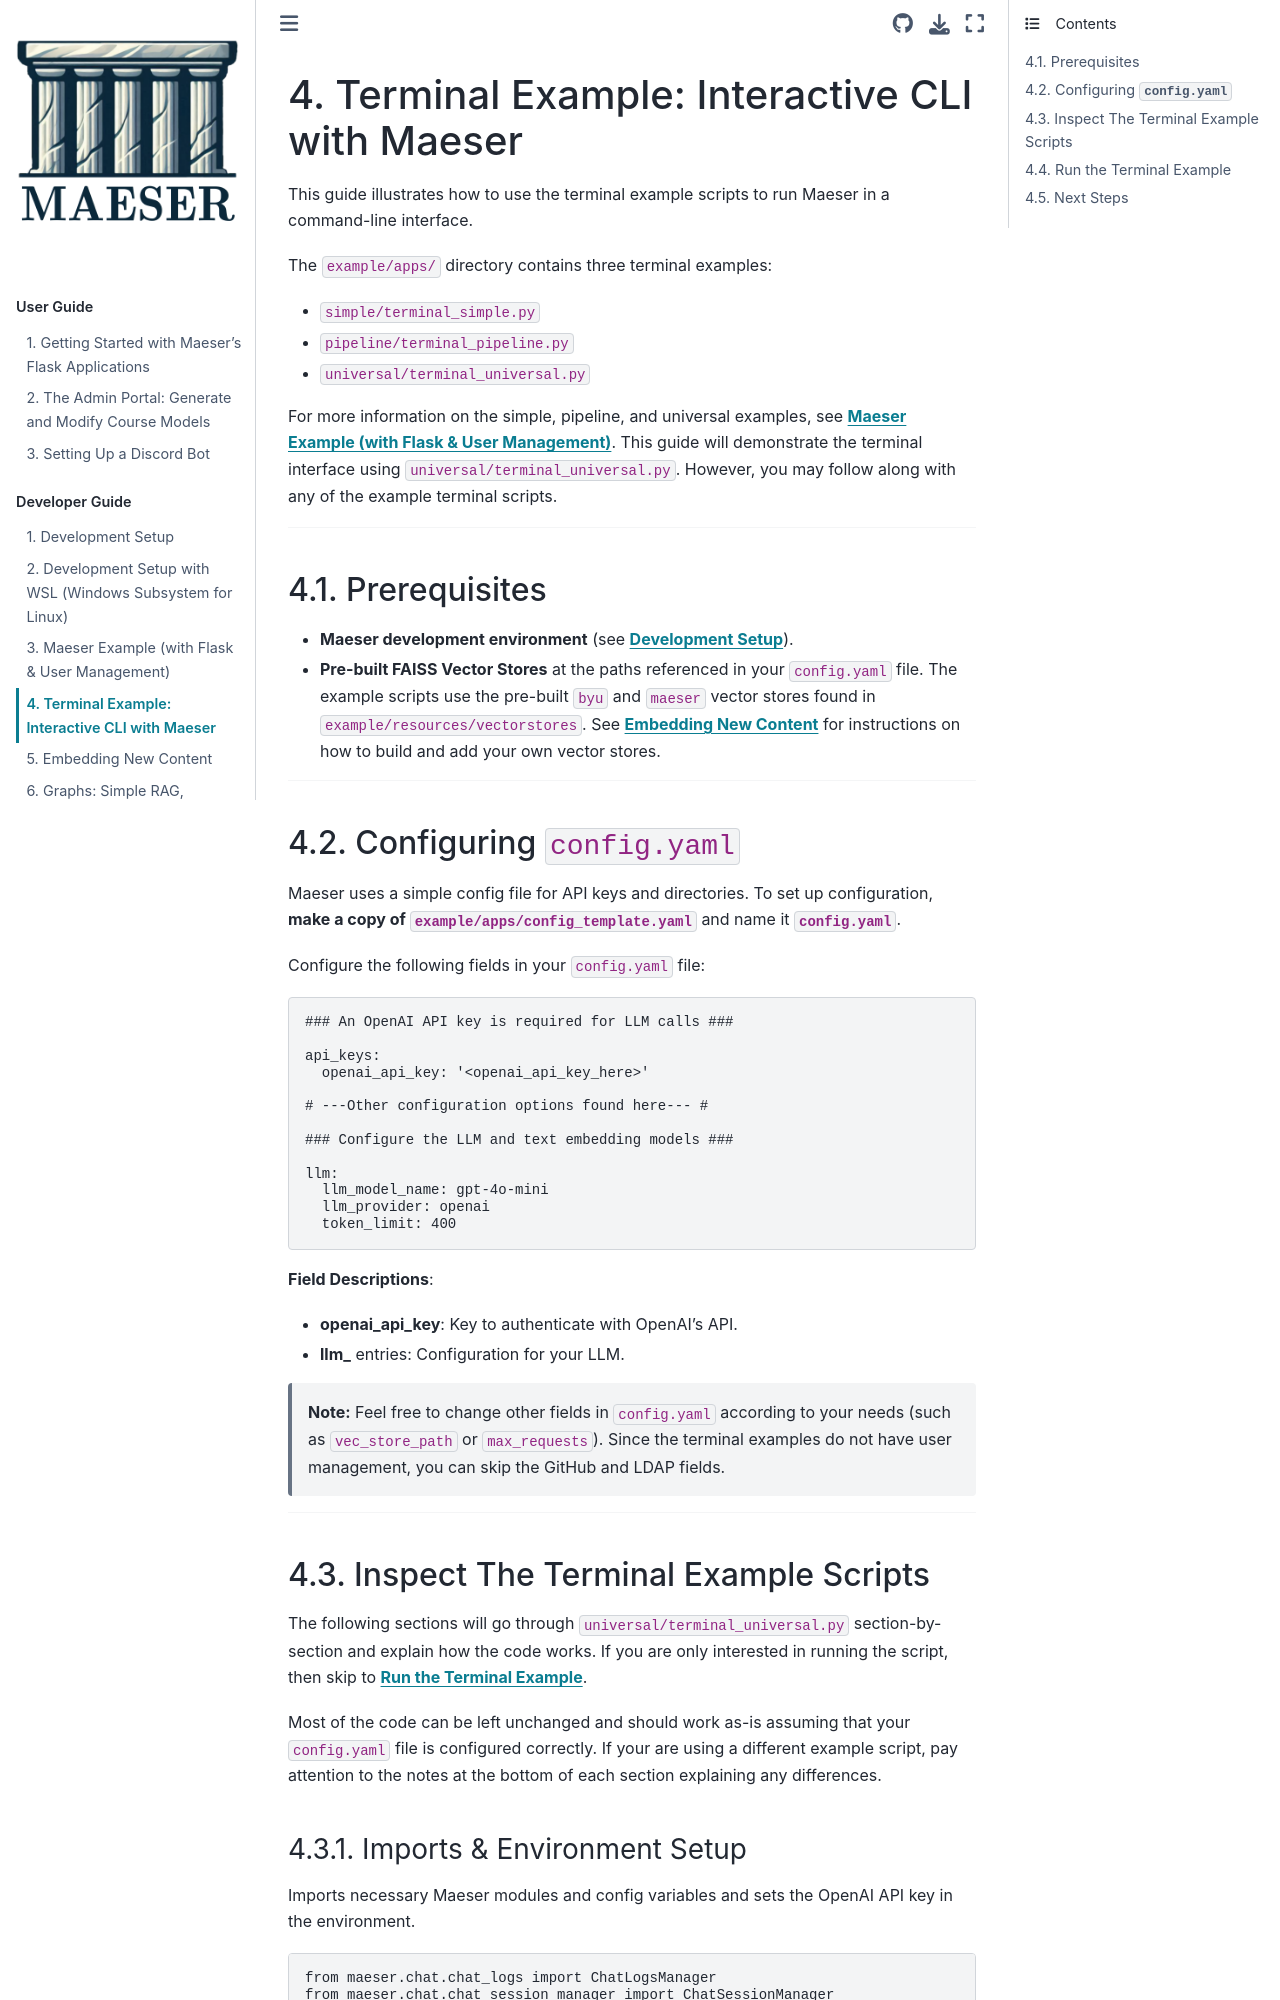

repository: byu-cpe/Maeser · page: development/terminal_example.html · generator: sphinx

# Terminal Example: Interactive CLI with Maeser

This guide illustrates how to use the terminal example scripts to run Maeser in a command-line interface.

The `example/apps/` directory contains three terminal examples:

- `simple/terminal_simple.py`
- `pipeline/terminal_pipeline.py`
- `universal/terminal_universal.py`

For more information on the simple, pipeline, and universal examples, see [**Maeser Example (with Flask & User Management)**](./flask_example.md). This guide will demonstrate the terminal interface using `universal/terminal_universal.py`. However, you may follow along with any of the example terminal scripts.

---

## Prerequisites

- **Maeser development environment** (see [**Development Setup**](development_setup)).
- **Pre-built FAISS Vector Stores** at the paths referenced in your `config.yaml` file. The example scripts use the pre-built `byu` and `maeser` vector stores found in `example/resources/vectorstores`. See [**Embedding New Content**](embedding) for instructions on how to build and add your own vector stores.

---

## Configuring `config.yaml`

Maeser uses a simple config file for API keys and directories. To set up configuration, **make a copy of `example/apps/config_template.yaml`** and name it **`config.yaml`**.

Configure the following fields in your `config.yaml` file:

```{code-block} yaml
:class: no-copybutton
### An OpenAI API key is required for LLM calls ###

api_keys:
  openai_api_key: '<openai_api_key_here>'

# ---Other configuration options found here--- #

### Configure the LLM and text embedding models ###

llm:
  llm_model_name: gpt-4o-mini
  llm_provider: openai
  token_limit: 400
```

**Field Descriptions**:

- **openai_api_key**: Key to authenticate with OpenAI’s API.
- **llm_** entries: Configuration for your LLM.

> **Note:** Feel free to change other fields in `config.yaml` according to your needs (such as `vec_store_path` or `max_requests`). Since the terminal examples do not have user management, you can skip the GitHub and LDAP fields.

---

## Inspect The Terminal Example Scripts

The following sections will go through `universal/terminal_universal.py` section-by-section and explain how the code works. If you are only interested in running the script, then skip to [**Run the Terminal Example**](#run-the-terminal-example).

Most of the code can be left unchanged and should work as-is assuming that your `config.yaml` file is configured correctly. If your are using a different example script, pay attention to the notes at the bottom of each section explaining any differences.
